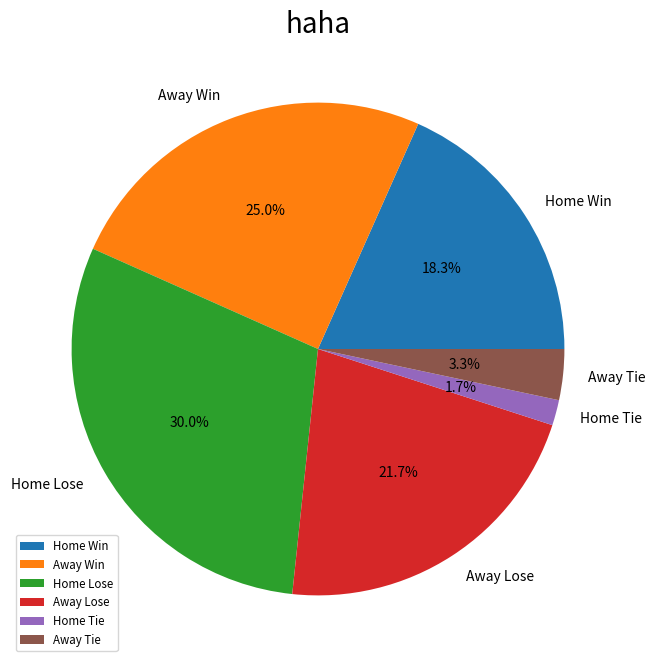

This figure's Python source: (Note: this script raises an exception after producing the figure.)
import matplotlib.pyplot as plt
import numpy as np
import pandas as pd
win = ['Home Win', 'Away Win', 'Home Lose', 'Away Lose','Home Tie', 'Away Tie']
wind = [11, 15, 18, 13,1,2]
data={"win":win
      ,"wind":wind}
df = pd.DataFrame(win)
df
explode = [0.2, 0, 0, 0,0]
fig ,ax = plt.subplots(figsize=(12,8))
ax.pie(wind,
      labels=win,
      autopct='%.1f%%', # 比例格式
      
     
      ), # 陰影
ax.set_title("haha",fontsize=20)
ax.legend(win, loc=3, fontsize='small')
st.plotly_chart(fig)

